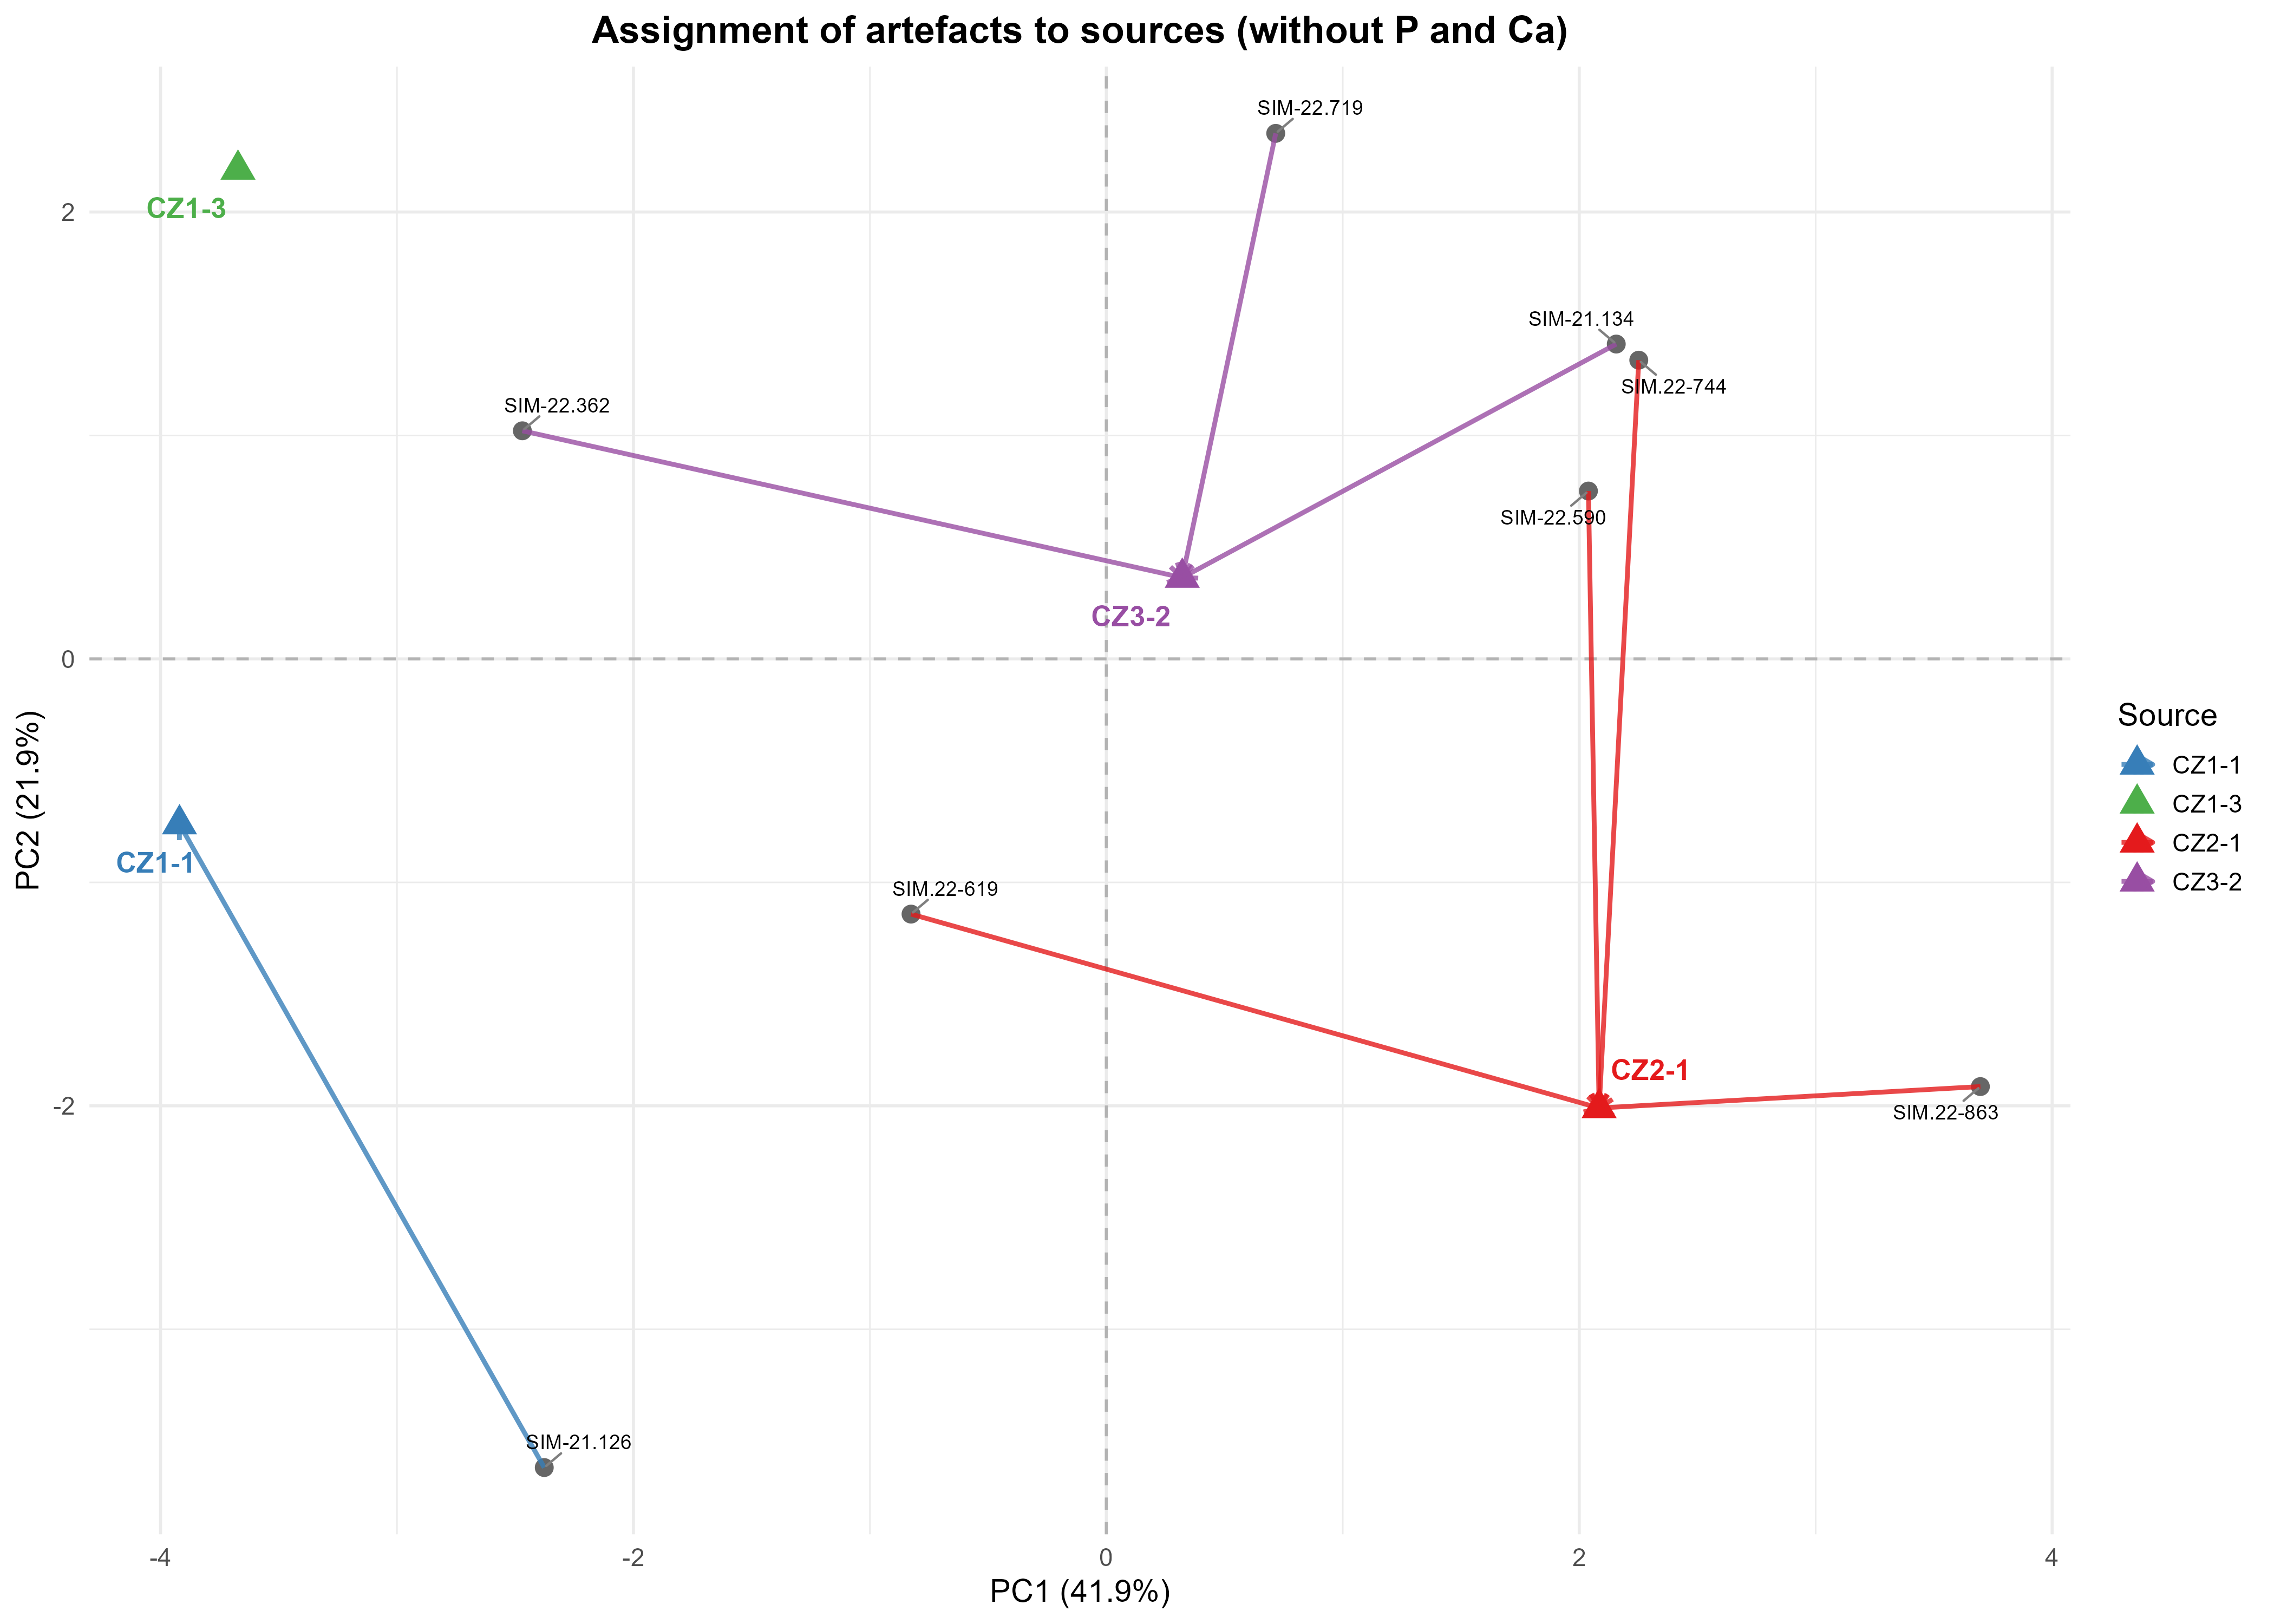

Source data for this figure (header and first rows):
Artefact, Source, Distance
SIM.22-619, CZ2-1, 3.257
SIM.22-744, CZ2-1, 4.141
SIM.22-863, CZ2-1, 4.032
SIM-21.126, CZ1-1, 5.2
SIM-21.134, CZ3-2, 3.633
SIM-22.362, CZ3-2, 4.418
SIM-22.590, CZ2-1, 3.907
SIM-22.719, CZ3-2, 4.472
